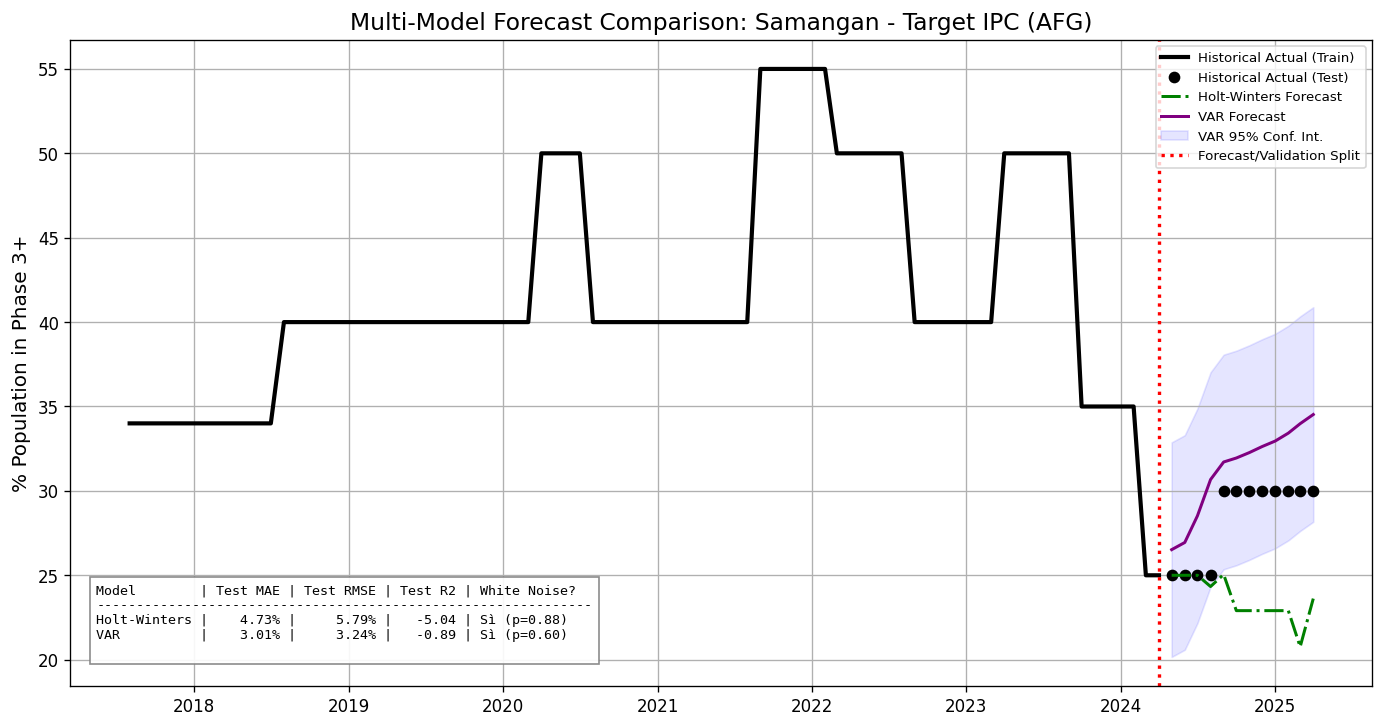

Data behind this chart, as committed beside it:
date, actual, actual_train, actual_test, forecast_holt-winters, forecast_var
2017-08-01, 34.0, 34.0, , , 
2017-09-01, 34.0, 34.0, , , 
2017-10-01, 34.0, 34.0, , , 
2017-11-01, 34.0, 34.0, , , 
2017-12-01, 34.0, 34.0, , , 
2018-01-01, 34.0, 34.0, , , 
2018-02-01, 34.0, 34.0, , , 
2018-03-01, 34.0, 34.0, , , 
2018-04-01, 34.0, 34.0, , , 
2018-05-01, 34.0, 34.0, , , 
2018-06-01, 34.0, 34.0, , , 
2018-07-01, 34.0, 34.0, , , 
2018-08-01, 40.0, 40.0, , , 
2018-09-01, 40.0, 40.0, , , 
2018-10-01, 40.0, 40.0, , , 
2018-11-01, 40.0, 40.0, , , 
2018-12-01, 40.0, 40.0, , , 
2019-01-01, 40.0, 40.0, , , 
2019-02-01, 40.0, 40.0, , , 
2019-03-01, 40.0, 40.0, , , 
2019-04-01, 40.0, 40.0, , , 
2019-05-01, 40.0, 40.0, , , 
2019-06-01, 40.0, 40.0, , , 
2019-07-01, 40.0, 40.0, , , 
2019-08-01, 40.0, 40.0, , , 
2019-09-01, 40.0, 40.0, , , 
2019-10-01, 40.0, 40.0, , , 
2019-11-01, 40.0, 40.0, , , 
2019-12-01, 40.0, 40.0, , , 
2020-01-01, 40.0, 40.0, , , 
2020-02-01, 40.0, 40.0, , , 
2020-03-01, 40.0, 40.0, , , 
2020-04-01, 50.0, 50.0, , , 
2020-05-01, 50.0, 50.0, , , 
2020-06-01, 50.0, 50.0, , , 
2020-07-01, 50.0, 50.0, , , 
2020-08-01, 40.0, 40.0, , , 
2020-09-01, 40.0, 40.0, , , 
2020-10-01, 40.0, 40.0, , , 
2020-11-01, 40.0, 40.0, , , 
2020-12-01, 40.0, 40.0, , , 
2021-01-01, 40.0, 40.0, , , 
2021-02-01, 40.0, 40.0, , , 
2021-03-01, 40.0, 40.0, , , 
2021-04-01, 40.0, 40.0, , , 
2021-05-01, 40.0, 40.0, , , 
2021-06-01, 40.0, 40.0, , , 
2021-07-01, 40.0, 40.0, , , 
2021-08-01, 40.0, 40.0, , , 
2021-09-01, 55, 55, , , 
2021-10-01, 55, 55, , , 
2021-11-01, 55, 55, , , 
2021-12-01, 55, 55, , , 
2022-01-01, 55, 55, , , 
2022-02-01, 55, 55, , , 
2022-03-01, 50.0, 50.0, , , 
2022-04-01, 50.0, 50.0, , , 
2022-05-01, 50.0, 50.0, , , 
2022-06-01, 50.0, 50.0, , , 
2022-07-01, 50.0, 50.0, , , 
... 33 more rows
